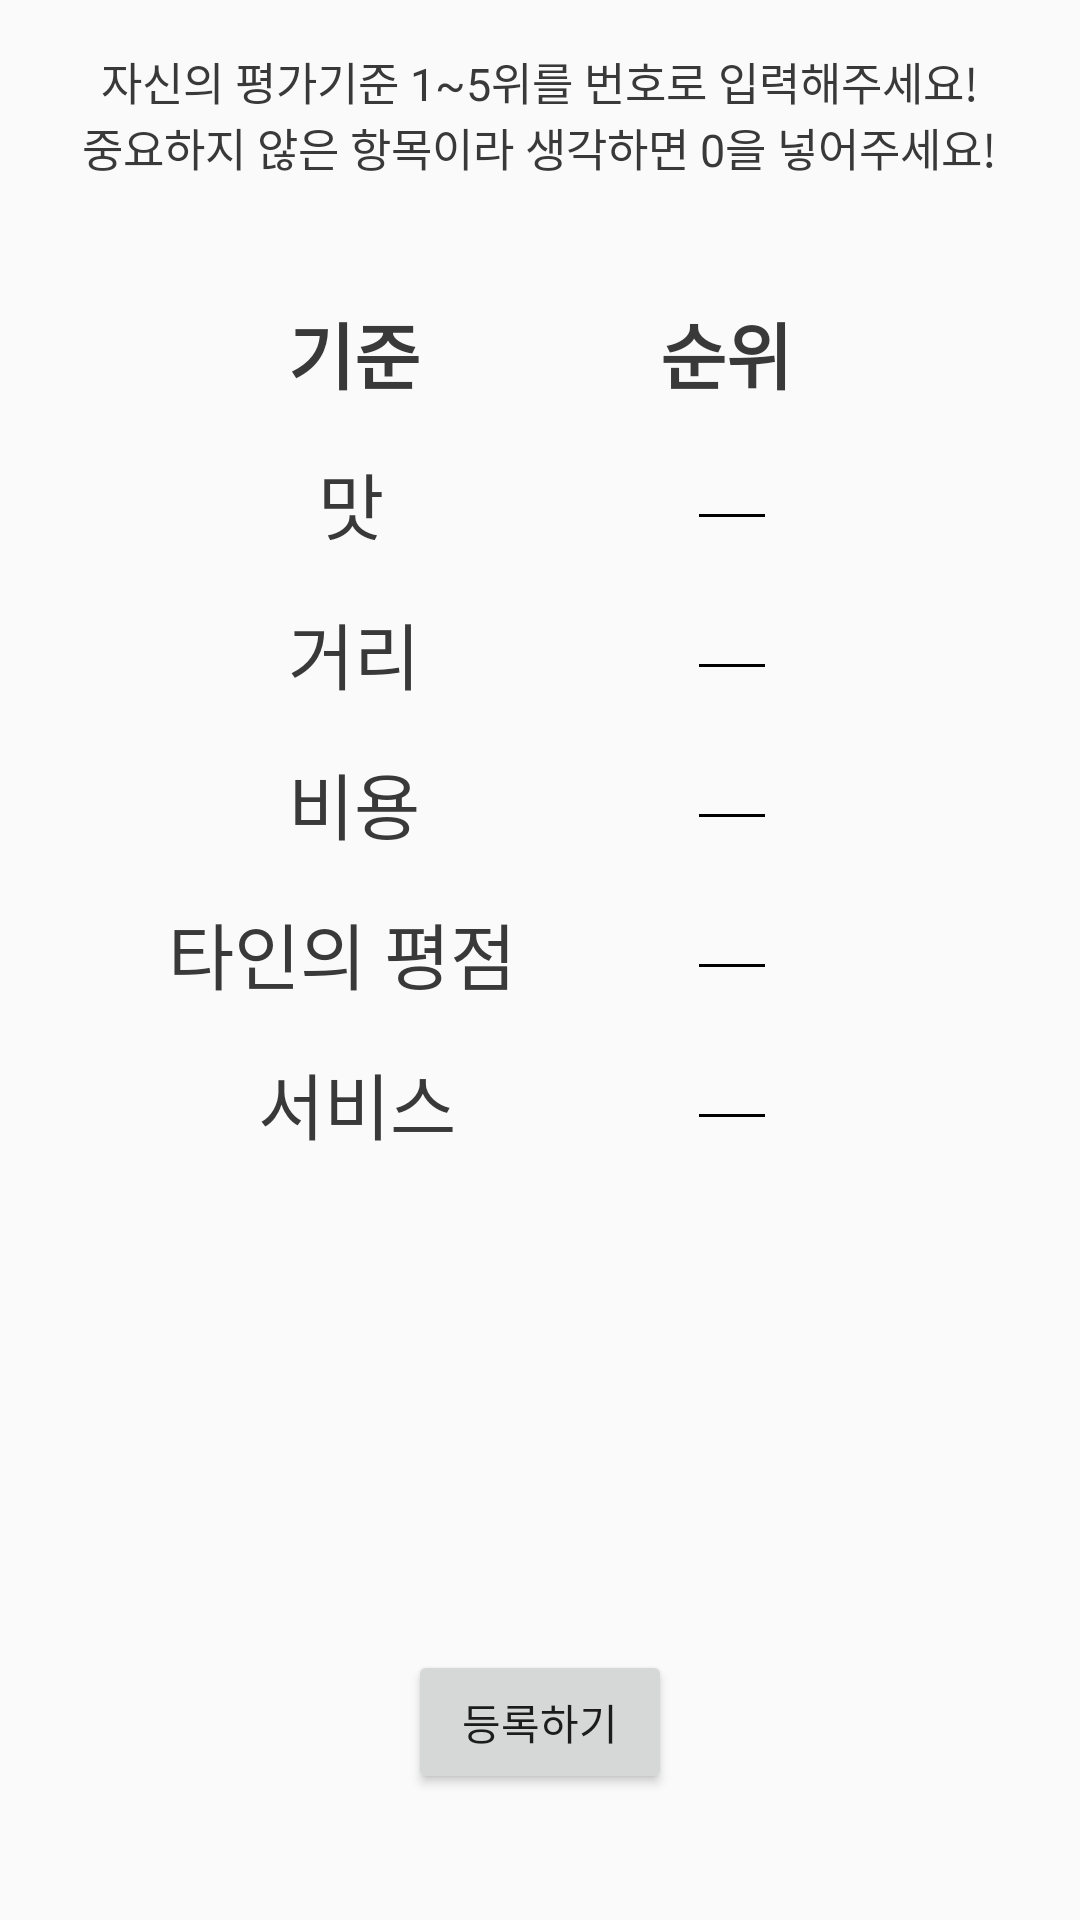

This screen was rendered from an Android layout file. Write that file and the resources it references.
<!-- AndroidManifest.xml: application theme AppTheme -->
<!-- res/layout/activity_setting.xml -->
<?xml version="1.0" encoding="utf-8"?>
<RelativeLayout xmlns:android="http://schemas.android.com/apk/res/android"
    xmlns:tools="http://schemas.android.com/tools"
    android:layout_width="match_parent"
    android:layout_height="match_parent"
    android:background="@color/motg_back"
    android:paddingBottom="@dimen/activity_vertical_margin"
    android:paddingLeft="@dimen/activity_horizontal_margin"
    android:paddingRight="@dimen/activity_horizontal_margin"
    android:paddingTop="@dimen/activity_vertical_margin"
    tools:context="ml.diony.motg.Display.SettingActivity">

    <TextView
        android:id="@+id/intro"
        android:layout_width="wrap_content"
        android:layout_height="wrap_content"
        android:layout_alignParentTop="true"
        android:layout_centerHorizontal="true"
        android:text="자신의 평가기준 1~5위를 번호로 입력해주세요!"
        android:textAlignment="center"
        android:textColor="@color/google_text"
        android:textSize="15sp" />

    <TextView
        android:id="@+id/intro2"
        android:layout_width="wrap_content"
        android:layout_height="wrap_content"
        android:layout_below="@+id/intro"
        android:layout_centerHorizontal="true"
        android:text="중요하지 않은 항목이라 생각하면 0을 넣어주세요!"
        android:textAlignment="center"
        android:textColor="@color/google_text"
        android:textSize="15sp" />

    <TextView
        android:layout_width="wrap_content"
        android:layout_height="wrap_content"
        android:layout_alignParentStart="true"
        android:layout_below="@+id/intro2"
        android:layout_marginStart="80dp"
        android:layout_marginTop="40dp"
        android:text="기준"
        android:textColor="@color/google_text"
        android:textSize="24sp"
        android:textStyle="normal|bold" />

    <TextView
        android:layout_width="wrap_content"
        android:layout_height="wrap_content"
        android:layout_alignParentStart="true"
        android:layout_below="@+id/intro2"
        android:layout_marginStart="80dp"
        android:layout_marginTop="140dp"
        android:text="거리"
        android:textColor="@color/google_text"
        android:textSize="24sp" />

    <TextView
        android:layout_width="wrap_content"
        android:layout_height="wrap_content"
        android:layout_alignParentStart="true"
        android:layout_below="@+id/intro2"
        android:layout_marginStart="80dp"
        android:layout_marginTop="190dp"
        android:text="비용"
        android:textColor="@color/google_text"
        android:textSize="24sp" />

    <TextView
        android:layout_width="wrap_content"
        android:layout_height="wrap_content"
        android:layout_alignParentStart="true"
        android:layout_below="@+id/intro2"
        android:layout_marginStart="70dp"
        android:layout_marginTop="290dp"
        android:text="서비스"
        android:textColor="@color/google_text"
        android:textSize="24sp" />

    <TextView
        android:layout_width="wrap_content"
        android:layout_height="wrap_content"
        android:layout_alignParentStart="true"
        android:layout_below="@+id/intro2"
        android:layout_marginStart="40dp"
        android:layout_marginTop="240dp"
        android:text="타인의 평점"
        android:textColor="@color/google_text"
        android:textSize="24sp" />

    <TextView
        android:layout_width="wrap_content"
        android:layout_height="wrap_content"
        android:layout_alignParentStart="true"
        android:layout_below="@+id/intro2"
        android:layout_marginStart="90dp"
        android:layout_marginTop="90dp"
        android:text="맛"
        android:textColor="@color/google_text"
        android:textSize="24sp" />

    <TextView
        android:layout_width="wrap_content"
        android:layout_height="wrap_content"
        android:layout_alignParentEnd="true"
        android:layout_below="@+id/intro2"
        android:layout_marginEnd="80dp"
        android:layout_marginTop="40dp"
        android:text="순위"
        android:textColor="@color/google_text"
        android:textSize="24sp"
        android:textStyle="normal|bold" />

    <EditText
        android:id="@+id/editText1"
        android:layout_width="30dp"
        android:layout_height="wrap_content"
        android:layout_alignParentEnd="true"
        android:layout_alignParentTop="true"
        android:layout_marginEnd="85dp"
        android:layout_marginTop="123dp"
        android:ems="10"
        android:backgroundTint="@color/black"
        android:inputType="number"
        android:textColor="@color/google_text" />

    <EditText
        android:id="@+id/editText5"
        android:layout_width="30dp"
        android:layout_height="wrap_content"
        android:layout_alignParentEnd="true"
        android:layout_alignParentTop="true"
        android:backgroundTint="@color/black"
        android:layout_marginEnd="85dp"
        android:layout_marginTop="323dp"
        android:ems="10"
        android:inputType="number"
        android:textColor="@color/google_text" />

    <EditText
        android:id="@+id/editText4"
        android:layout_width="30dp"
        android:layout_height="wrap_content"
        android:layout_alignParentEnd="true"
        android:layout_alignParentTop="true"
        android:backgroundTint="@color/black"
        android:layout_marginEnd="85dp"
        android:layout_marginTop="273dp"
        android:ems="10"
        android:inputType="number"
        android:textColor="@color/google_text" />

    <EditText
        android:id="@+id/editText3"
        android:layout_width="30dp"
        android:backgroundTint="@color/black"
        android:layout_height="wrap_content"
        android:layout_alignParentEnd="true"
        android:layout_alignParentTop="true"
        android:layout_marginEnd="85dp"
        android:layout_marginTop="223dp"
        android:ems="10"
        android:inputType="number"
        android:textColor="@color/google_text" />

    <EditText
        android:id="@+id/editText2"
        android:layout_width="30dp"
        android:layout_height="wrap_content"
        android:layout_alignParentEnd="true"
        android:layout_alignParentTop="true"
        android:backgroundTint="@color/black"
        android:layout_marginEnd="85dp"
        android:layout_marginTop="173dp"
        android:ems="10"
        android:inputType="number"
        android:textColor="@color/google_text" />

    <Button
        android:id="@+id/button_set"
        android:layout_width="wrap_content"
        android:layout_height="wrap_content"
        android:layout_alignParentBottom="true"
        android:layout_centerHorizontal="true"
        android:layout_marginBottom="26dp"
        android:text="등록하기" />

</RelativeLayout>
<!-- resources referenced by this layout -->
<resources>
  <color name="google_text">#393939</color>
  <dimen name="activity_horizontal_margin">16dp</dimen>
  <dimen name="activity_vertical_margin">16dp</dimen>
  <style name="AppTheme" parent="@style/Theme.AppCompat.NoActionBar">
          
          <item name="colorPrimary">@color/colorPrimary</item>
          <item name="colorPrimaryDark">@color/colorPrimaryDark</item>
          <item name="colorAccent">@color/colorAccent</item>
      </style>
  <color name="colorPrimary">#3F51B5</color>
  <color name="colorPrimaryDark">#303F9F</color>
  <color name="colorAccent">#FF4081</color>
  <!-- not gathered from this repository: default colours our renderer supplied (Android Studio template values) -->
  <color name="black">#FF000000</color>
</resources>
